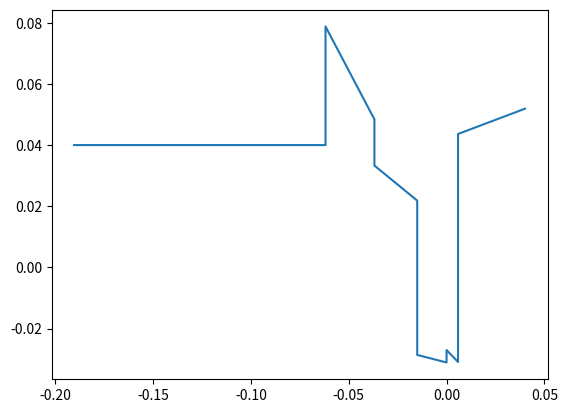

The script that saved this image:
import math
import numpy as np
import matplotlib.pyplot as plt


class Chemistry:
    aeat = None
    rho = None
    h = None
    s = None
    gam = None
    g = None
    u = None
    m = None
    mw = None
    p = None
    son = None
    cp = None
    t = None
    ae = None
    cf = None
    ivac = None
    mach = None
    pip = None
    isp = None
    # isp_s = None this needs to be implemented as its referenced in the calc in line 54 can you 
    # testing yes 
    # hello world?

    
    def __repr__(self):
        return f"(aeat: {self.aeat} "\
                f"rho: {self.rho} "\
                f"h: {self.h} "\
                f"s: {self.s} "\
                f"gam: {self.gam} "\
                f"g: {self.g} "\
                f"u: {self.u} "\
                f"m: {self.m} "\
                f"mw: {self.mw} "\
                f"p: {self.p} "\
                f"son: {self.son} "\
                f"cp: {self.cp} "\
                f"t: {self.t} "\
                f"ae: {self.ae} "\
                f"cf: {self.cf} "\
                f"ivac: {self.ivac} "\
                f"mach: {self.mach} "\
                f"pip: {self.pip} "\
                f"isp: {self.isp})"


class Rocket:
    def __init__(self, chem, mdot):
        self.chem = chem
        self.mdot = mdot

        self.isp_s = chem.isp / 9.8  # Isp = exhaust velocity (m/s) / g (sec)
        self.rbar = 8.31446261815324 / chem.m * 1000  # Calculate specific gas constant and put in kJ scale
        self.a_thr = (self.mdot / (chem.p * 101325)) * math.sqrt(chem.t * self.rbar / chem.gam) * math.pow(
            (1 + ((chem.gam - 1) / 2)), ((chem.gam + 1) / (2 * (chem.gam - 1))))  # Throat Size Equation

        # p is in atm, conversion constant to Pa, might change to Pa later. area is in m^2

        self.a_noz = self.a_thr * chem.ae
        self.d_thr = 2 * math.sqrt(self.a_thr / math.pi)
        self.d_noz = 2 * math.sqrt(self.a_noz / math.pi)

        self.thrust = self.mdot * chem.isp  # + self.a_noz*(self.p-self.p_amb) not included as sea level expanded


def parse(file) -> [Chemistry]:
    with open(file, 'r') as tsv:
        lines = tsv.readlines()

        # we don't know what order the data will be delivered in. 'names' stores this when we receive it
        names = lines[0].split()

        # these are the values required by the 'Rocket' calculations
        for req in ["t", "gam", "ae", "isp", "m", "p"]:
            if req not in names:
                raise Exception("Missing required fields")

        chem = []

        for line in lines[1:]:
            i = 0
            r = Chemistry()

            for val in line.split():
                # dynamic access to 'Chemistry's fields based on the ordering stored in 'names'
                r.__setattr__(names[i], float(val))
                i += 1

            chem.append(r)

        return chem


def get_mdot() -> float:
    mdot = 0.0

    while True:
        mdotinput = input("Enter mdot: \n").strip()

        try:
            mdot = float(mdotinput)
            break
        except ValueError:
            print("Please enter a valid number")

    return mdot


def getPoints(endpoints, r1=0.05, convergence_angle=30, r2=0.03,r3=0.025,step=1e-6):

    functions = [
        lambda x: endpoints[0][1],  # straight line
        lambda x: np.sqrt(abs(r1 ** 2 - (endpoints[1][1] - x) ** 2)) + endpoints[1][1] - r1,  # circle
        lambda x: -np.pi * (convergence_angle / 180) * (x - endpoints[2][0]) + endpoints[2][1],  # straight line
        lambda x: -np.sqrt(abs(r2 ** 2 - (endpoints[3][1] - x) ** 2)) + endpoints[3][1] - r2,  # circle
        lambda x: -np.sqrt(abs(r3 ** 2 - (endpoints[4][1] - x) ** 2)) + endpoints[4][1] - r3,  # circle
        lambda x: ((endpoints[6][1] - endpoints[5][1]) / (endpoints[6][0] - endpoints[5][0])) * (x - endpoints[2][0]) +
                  endpoints[2][1]  # straight line
    ]
    
    num = np.int32(np.rint((endpoints[6][0] - endpoints[0][0]) / step))
    
    x = np.array([])
    y = np.array([])

    for i,fun in enumerate(functions):
        temp_x = np.linspace(endpoints[i][0], endpoints[i+1][0], num)
        f = np.vectorize(fun)
        y = np.append(y, f(temp_x))
        x = np.append(x, temp_x)
    return x, y

x, y = getPoints(np.array(
    [[-0.190432417470023, 0.0400000000000000], 
     [-0.0618912817675829, 0.0400000000000000],
     [-0.0368912817675829, 0.0333012701892219],
     [-0.0150000000000000, 0.0206623327678020],
     [0, 0.0166430948813352],
     [0.00586669938711653, 0.0173412052778248],
     [0.0401400000000000, 0.0256163128987331]]), step=0.1)
plt.plot(x, y)
plt.show()
